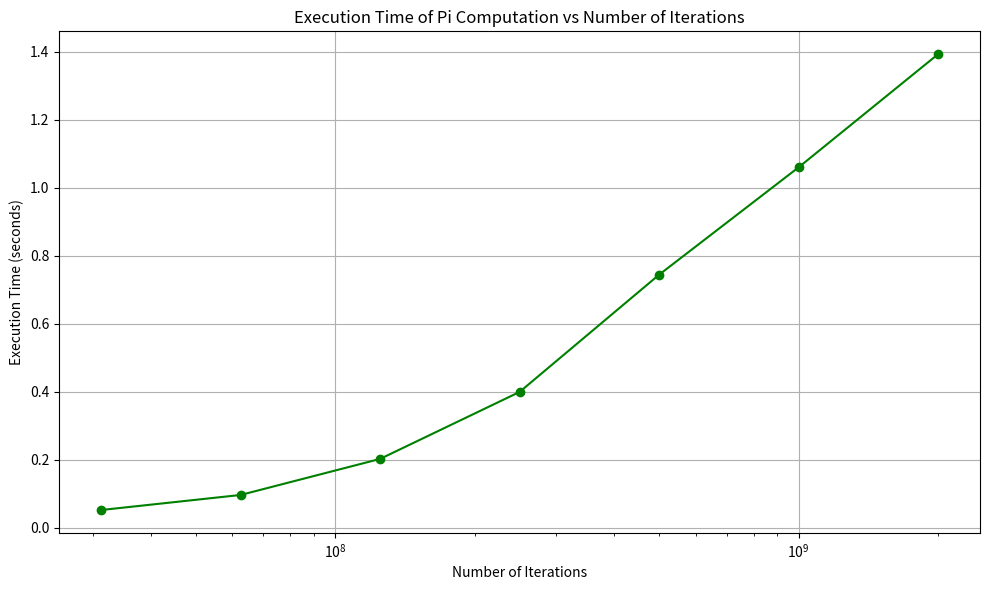

Here is the Python script that generated this plot: (Note: this script raises an exception after producing the figure.)
import matplotlib.pyplot as plt

iterations = [31250000, 62500000, 125000000, 250000000, 500000000, 1000000000, 2000000000]
times = [0.052694, 0.096979, 0.203025, 0.400047, 0.744852, 1.060696, 1.393582]

plt.figure(figsize=(10, 6))
plt.plot(iterations, times, marker='o', linestyle='-', color='g')
plt.title('Execution Time of Pi Computation vs Number of Iterations')
plt.xlabel('Number of Iterations')
plt.ylabel('Execution Time (seconds)')
plt.grid(True)
plt.xscale('log')
plt.tight_layout()

plt.savefig('Assignment 2/Task 2/graph/graph_task_2.png')
plt.show()
